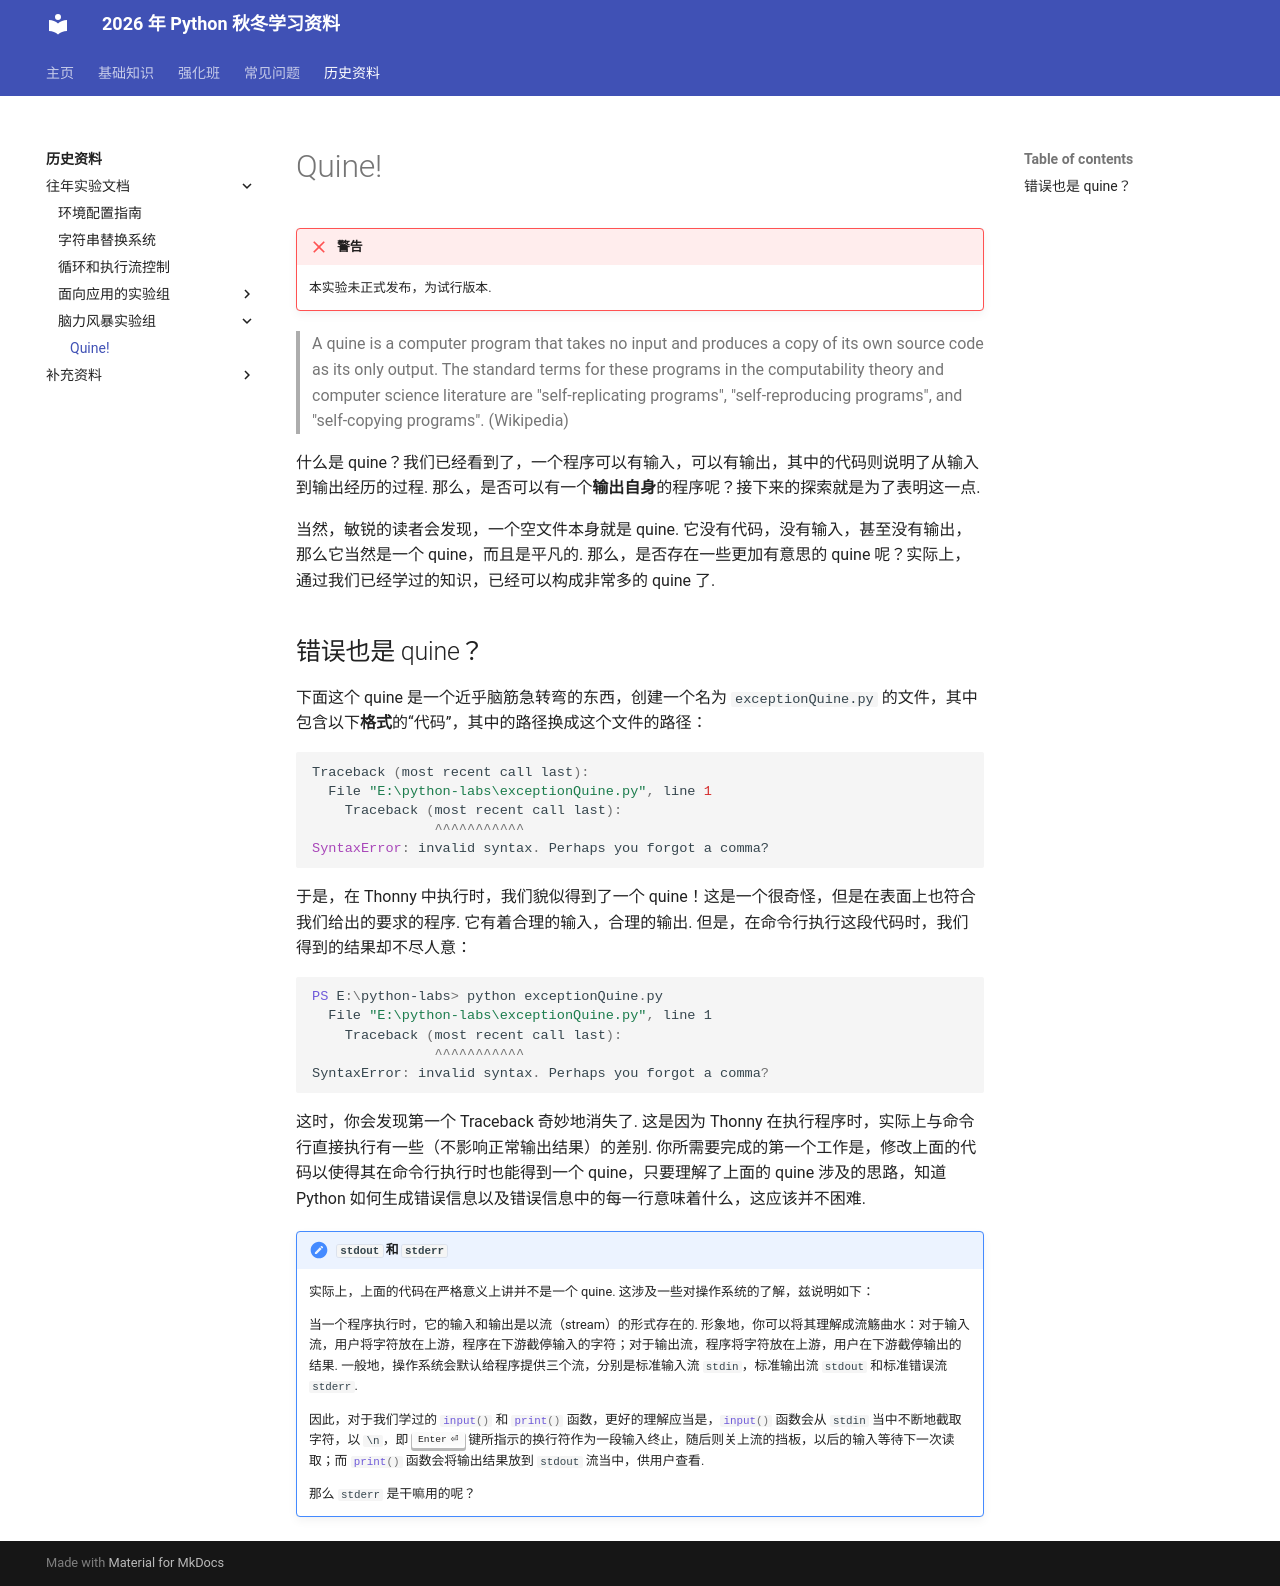

repository: 626lt/Python-TAwork · page: history/labs/brainstorming/01quine/index.html · generator: mkdocs

# Quine!

!!! failure "警告"

    本实验未正式发布，为试行版本.

> A quine is a computer program that takes no input and produces a copy of its own source code as its only output. The standard terms for these programs in the computability theory and computer science literature are "self-replicating programs", "self-reproducing programs", and "self-copying programs". (Wikipedia)

什么是 quine？我们已经看到了，一个程序可以有输入，可以有输出，其中的代码则说明了从输入到输出经历的过程. 那么，是否可以有一个**输出自身**的程序呢？接下来的探索就是为了表明这一点.

当然，敏锐的读者会发现，一个空文件本身就是 quine. 它没有代码，没有输入，甚至没有输出，那么它当然是一个 quine，而且是平凡的. 那么，是否存在一些更加有意思的 quine 呢？实际上，通过我们已经学过的知识，已经可以构成非常多的 quine 了.

## 错误也是 quine？

下面这个 quine 是一个近乎脑筋急转弯的东西，创建一个名为 `exceptionQuine.py` 的文件，其中包含以下**格式**的“代码”，其中的路径换成这个文件的路径：

```python
Traceback (most recent call last):
  File "E:\python-labs\exceptionQuine.py", line 1
    Traceback (most recent call last):
               ^^^^^^^^^^^
SyntaxError: invalid syntax. Perhaps you forgot a comma?
```

于是，在 Thonny 中执行时，我们貌似得到了一个 quine！这是一个很奇怪，但是在表面上也符合我们给出的要求的程序. 它有着合理的输入，合理的输出. 但是，在命令行执行这段代码时，我们得到的结果却不尽人意：

```powershell
PS E:\python-labs> python exceptionQuine.py
  File "E:\python-labs\exceptionQuine.py", line 1
    Traceback (most recent call last):
               ^^^^^^^^^^^
SyntaxError: invalid syntax. Perhaps you forgot a comma?
```

这时，你会发现第一个 Traceback 奇妙地消失了. 这是因为 Thonny 在执行程序时，实际上与命令行直接执行有一些（不影响正常输出结果）的差别. 你所需要完成的第一个工作是，修改上面的代码以使得其在命令行执行时也能得到一个 quine，只要理解了上面的 quine 涉及的思路，知道 Python 如何生成错误信息以及错误信息中的每一行意味着什么，这应该并不困难.

!!! note "`stdout` 和 `stderr`"

    实际上，上面的代码在严格意义上讲并不是一个 quine. 这涉及一些对操作系统的了解，兹说明如下：

    当一个程序执行时，它的输入和输出是以流（stream）的形式存在的. 形象地，你可以将其理解成流觞曲水：对于输入流，用户将字符放在上游，程序在下游截停输入的字符；对于输出流，程序将字符放在上游，用户在下游截停输出的结果. 一般地，操作系统会默认给程序提供三个流，分别是标准输入流 `stdin`，标准输出流 `stdout` 和标准错误流 `stderr`.

    因此，对于我们学过的 `#!python input()` 和 `#!python print()` 函数，更好的理解应当是，`#!python input()` 函数会从 `stdin` 当中不断地截取字符，以 `\n`，即 ++enter++ 键所指示的换行符作为一段输入终止，随后则关上流的挡板，以后的输入等待下一次读取；而 `#!python print()` 函数会将输出结果放到 `stdout` 流当中，供用户查看.

    那么 `stderr` 是干嘛用的呢？
